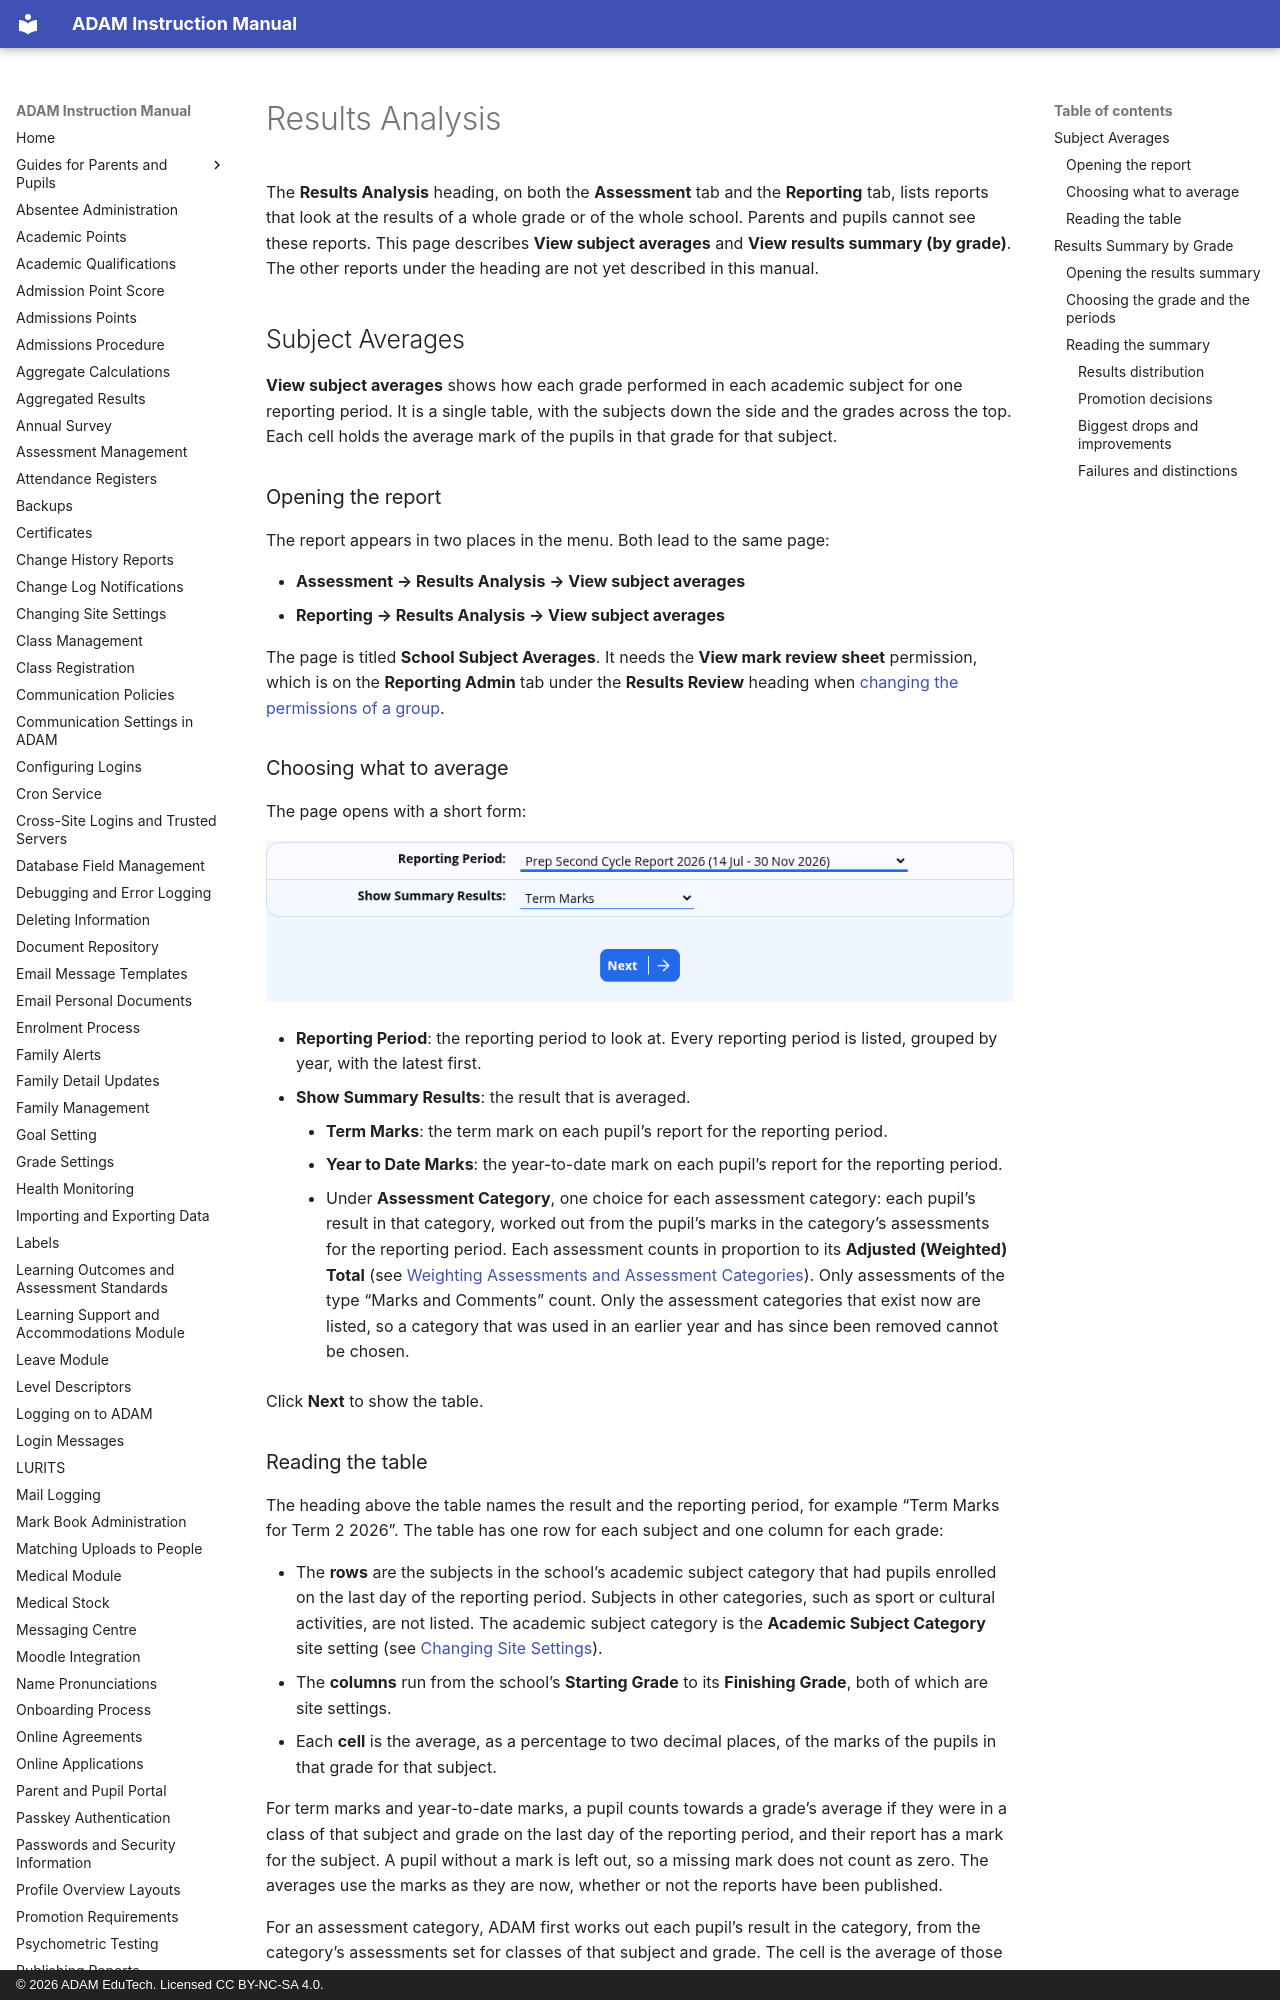

repository: ag-donald/ag-adam-assisted-docs · page: results-analysis.html · generator: mkdocs · copyright: © 2026 ADAM EduTech. Licensed CC BY-NC-SA 4.0.

# Results Analysis

The **Results Analysis** heading, on both the **Assessment** tab and the **Reporting** tab, lists reports that look at the results of a whole grade or of the whole school. Parents and pupils cannot see these reports. This page describes **View subject averages** and **View results summary (by grade)**. The other reports under the heading are not yet described in this manual.

## Subject Averages

**View subject averages** shows how each grade performed in each academic subject for one reporting period. It is a single table, with the subjects down the side and the grades across the top. Each cell holds the average mark of the pupils in that grade for that subject.

### Opening the report

The report appears in two places in the menu. Both lead to the same page:

-   **Assessment → Results Analysis → View subject averages**
-   **Reporting → Results Analysis → View subject averages**

The page is titled **School Subject Averages**. It needs the **View mark review sheet** permission, which is on the **Reporting Admin** tab under the **Results Review** heading when [changing the permissions of a group](security-administration-for-staff.md#changing-the-permissions-of-a-group).

### Choosing what to average

The page opens with a short form:

![](assets/screenshots/results-analysis/results-analysis-01.png)

-   **Reporting Period**: the reporting period to look at. Every reporting period is listed, grouped by year, with the latest first.
-   **Show Summary Results**: the result that is averaged.
    -   **Term Marks**: the term mark on each pupil’s report for the reporting period.
    -   **Year to Date Marks**: the year-to-date mark on each pupil’s report for the reporting period.
    -   Under **Assessment Category**, one choice for each assessment category: each pupil’s result in that category, worked out from the pupil’s marks in the category’s assessments for the reporting period. Each assessment counts in proportion to its **Adjusted (Weighted) Total** (see [Weighting Assessments and Assessment Categories](mark-book-administration.md#weighting-assessments-and-assessment-categories)). Only assessments of the type “Marks and Comments” count. Only the assessment categories that exist now are listed, so a category that was used in an earlier year and has since been removed cannot be chosen.

Click **Next** to show the table.
